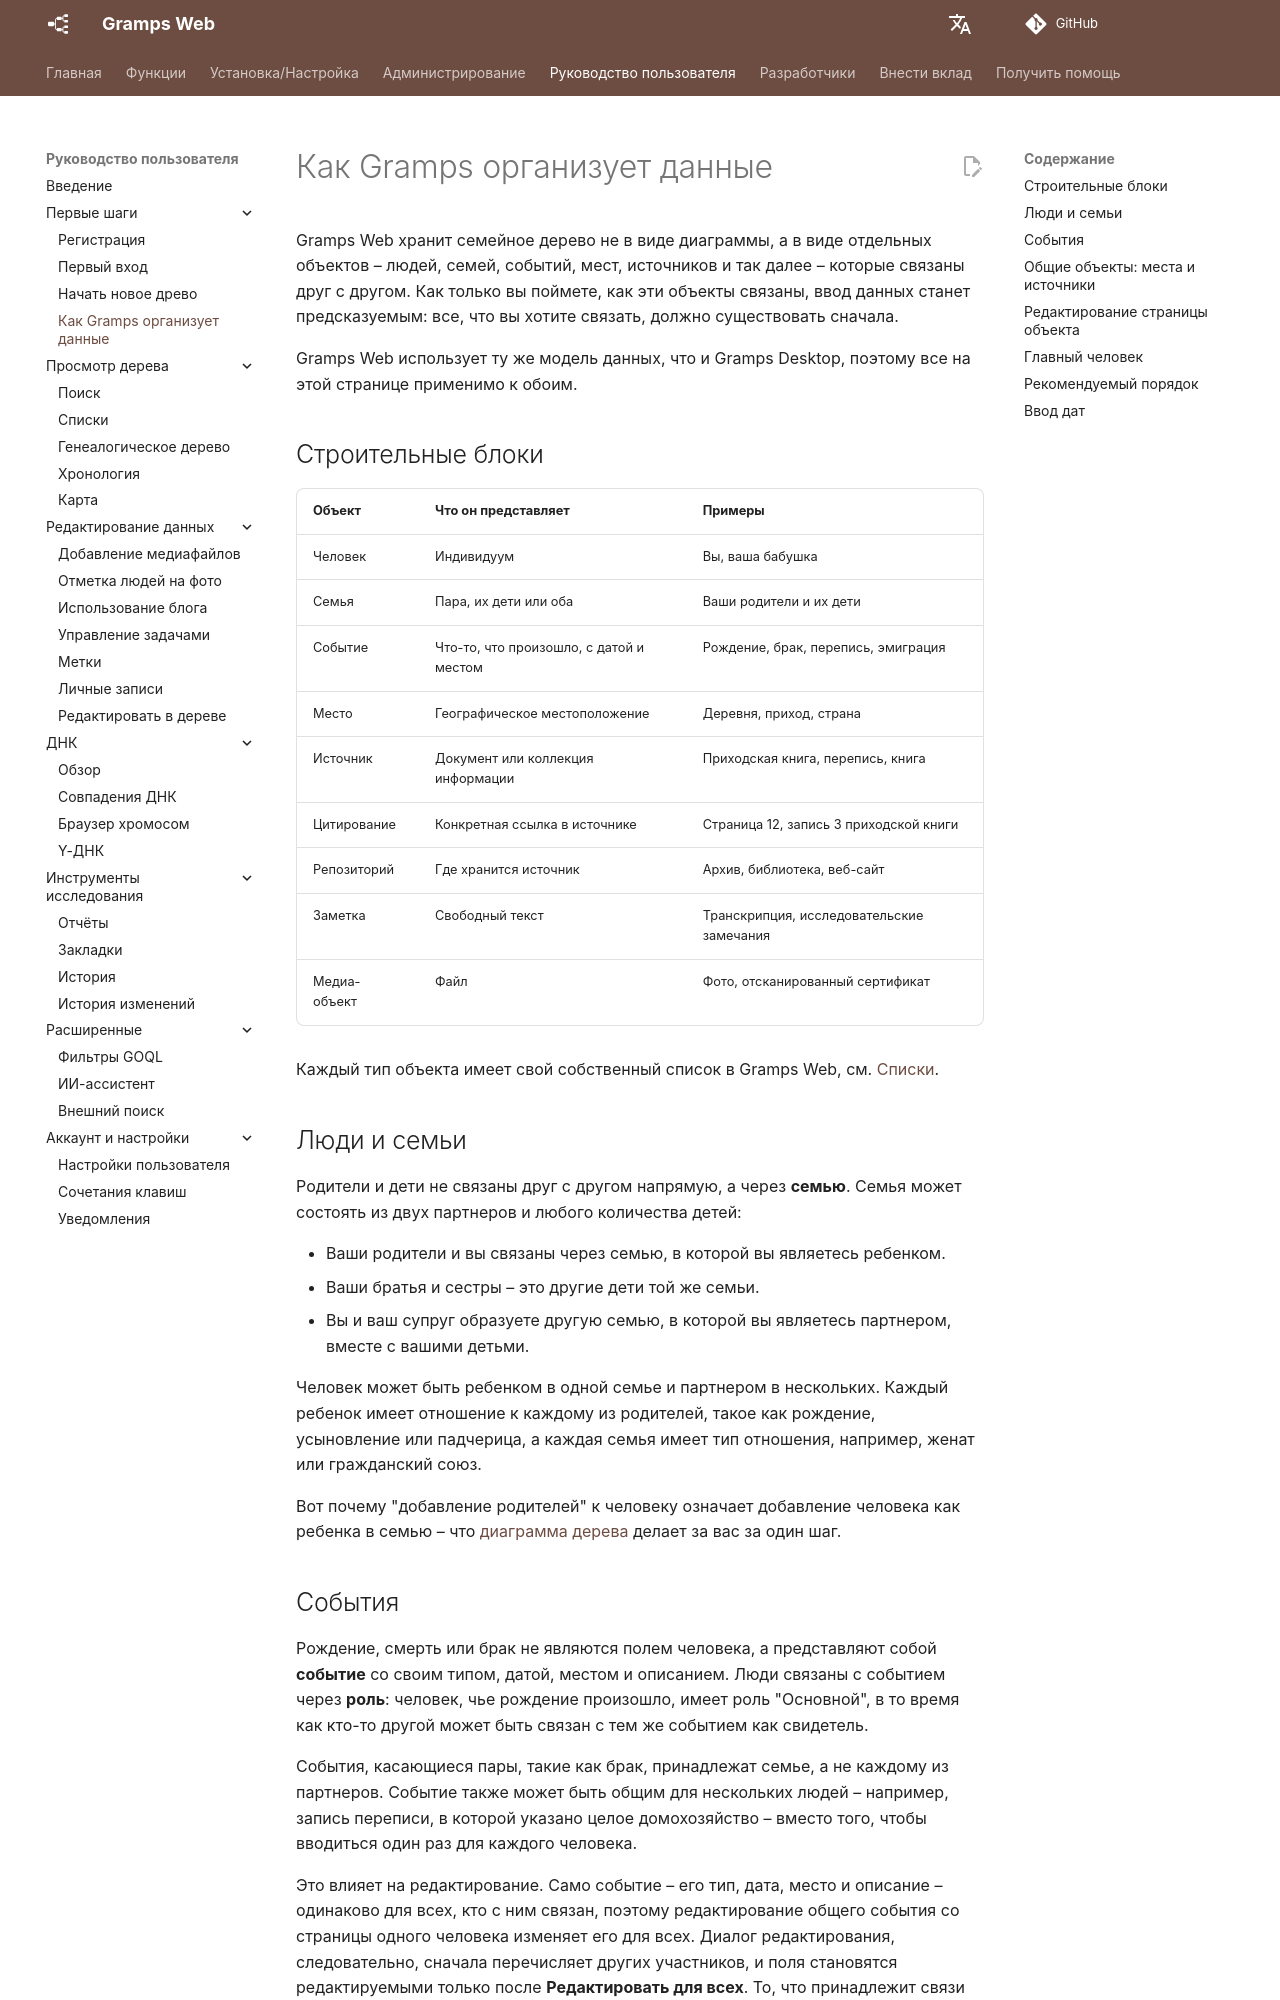

repository: gramps-project/gramps-web-docs · page: ru/user-guide/data-model/index.html · generator: mkdocs

# Как Gramps организует данные

Gramps Web хранит семейное дерево не в виде диаграммы, а в виде отдельных объектов – людей, семей, событий, мест, источников и так далее – которые связаны друг с другом. Как только вы поймете, как эти объекты связаны, ввод данных станет предсказуемым: все, что вы хотите связать, должно существовать сначала.

Gramps Web использует ту же модель данных, что и Gramps Desktop, поэтому все на этой странице применимо к обоим.

## Строительные блоки

| Объект | Что он представляет | Примеры |
|---|---|---|
| Человек | Индивидуум | Вы, ваша бабушка |
| Семья | Пара, их дети или оба | Ваши родители и их дети |
| Событие | Что-то, что произошло, с датой и местом | Рождение, брак, перепись, эмиграция |
| Место | Географическое местоположение | Деревня, приход, страна |
| Источник | Документ или коллекция информации | Приходская книга, перепись, книга |
| Цитирование | Конкретная ссылка в источнике | Страница 12, запись 3 приходской книги |
| Репозиторий | Где хранится источник | Архив, библиотека, веб-сайт |
| Заметка | Свободный текст | Транскрипция, исследовательские замечания |
| Медиа-объект | Файл | Фото, отсканированный сертификат |

Каждый тип объекта имеет свой собственный список в Gramps Web, см. [Списки](lists.md).

## Люди и семьи

Родители и дети не связаны друг с другом напрямую, а через **семью**. Семья может состоять из двух партнеров и любого количества детей:

- Ваши родители и вы связаны через семью, в которой вы являетесь ребенком.
- Ваши братья и сестры – это другие дети той же семьи.
- Вы и ваш супруг образуете другую семью, в которой вы являетесь партнером, вместе с вашими детьми.

Человек может быть ребенком в одной семье и партнером в нескольких. Каждый ребенок имеет отношение к каждому из родителей, такое как рождение, усыновление или падчерица, а каждая семья имеет тип отношения, например, женат или гражданский союз.

Вот почему "добавление родителей" к человеку означает добавление человека как ребенка в семью – что [диаграмма дерева](tree-edit.md) делает за вас за один шаг.

## События

Рождение, смерть или брак не являются полем человека, а представляют собой **событие** со своим типом, датой, местом и описанием. Люди связаны с событием через **роль**: человек, чье рождение произошло, имеет роль "Основной", в то время как кто-то другой может быть связан с тем же событием как свидетель.

События, касающиеся пары, такие как брак, принадлежат семье, а не каждому из партнеров. Событие также может быть общим для нескольких людей – например, запись переписи, в которой указано целое домохозяйство – вместо того, чтобы вводиться один раз для каждого человека.

Это влияет на редактирование. Само событие – его тип, дата, место и описание – одинаково для всех, кто с ним связан, поэтому редактирование общего события со страницы одного человека изменяет его для всех. Диалог редактирования, следовательно, сначала перечисляет других участников, и поля становятся редактируемыми только после **Редактировать для всех**. То, что принадлежит связи одного человека с событием – роль, цитаты, заметки и атрибуты, которые применимы только к этому человеку – редактируется на странице события, на вкладке **Участники** в режиме редактирования. Там вы также можете добавлять и удалять участников. Например, роль крестного родителя и заметка "подписано знаком" принадлежат связи крестного родителя с крещением, а не самому крещению.
